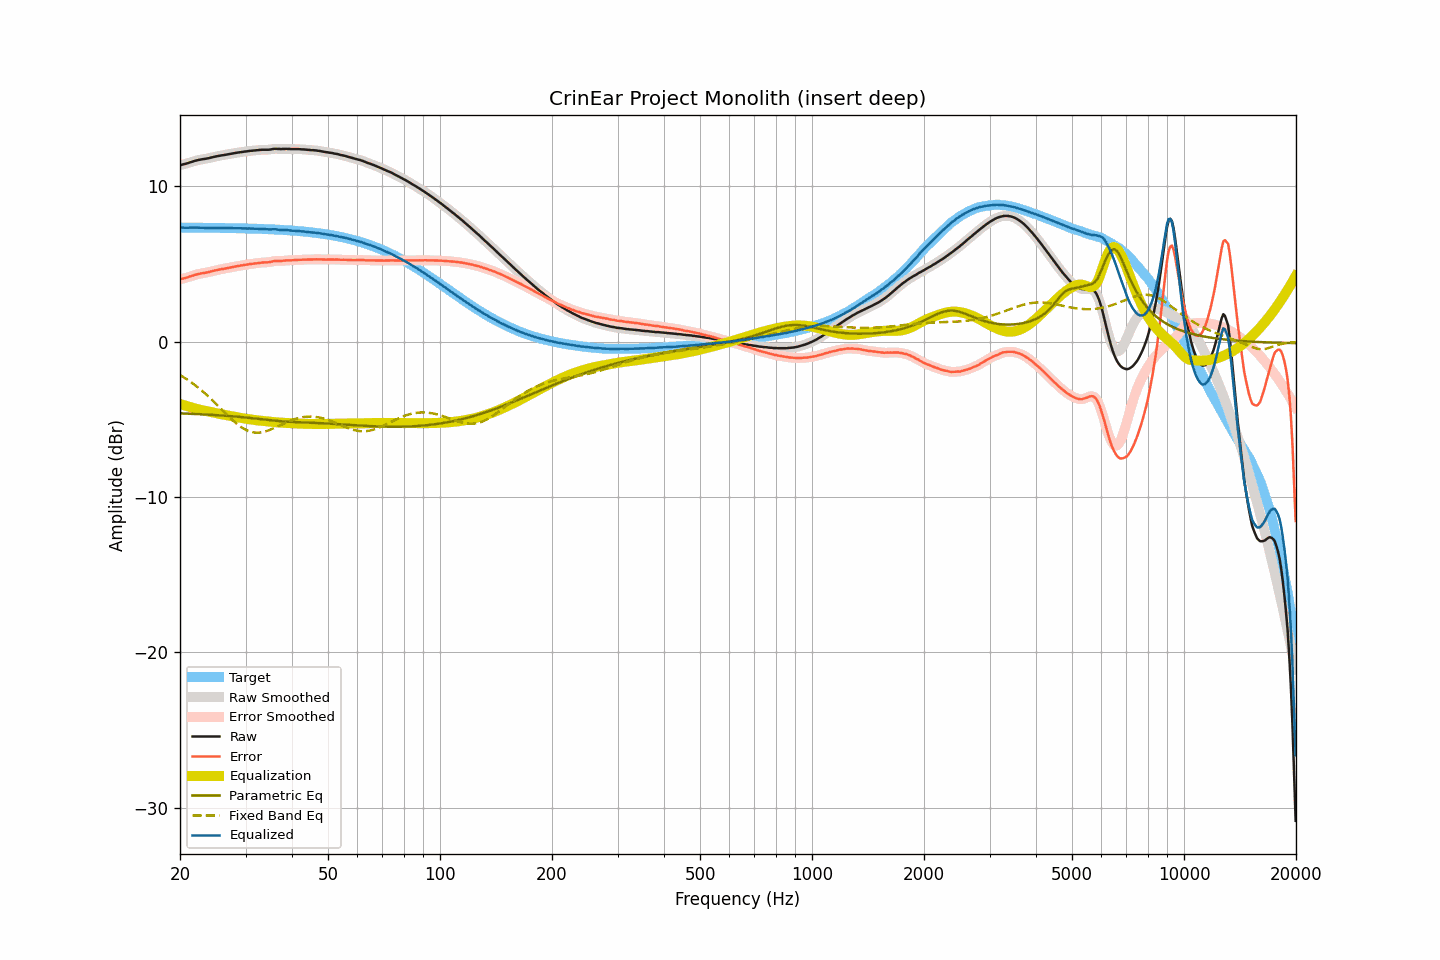

Values plotted in this chart, from the file beside it:
frequency, raw, smoothed, error, error_smoothed, equalization, parametric_eq, fixed_band_eq, equalized_raw, equalized_smoothed, target
20.00, 11.37, 11.37, 4.02, 4.02, -4.01, -4.61, -2.15, 7.36, 7.36, 7.35
20.20, 11.39, 11.39, 4.04, 4.04, -4.04, -4.62, -2.21, 7.35, 7.35, 7.35
20.40, 11.42, 11.42, 4.07, 4.07, -4.07, -4.62, -2.27, 7.35, 7.34, 7.35
20.61, 11.44, 11.44, 4.09, 4.10, -4.10, -4.63, -2.34, 7.34, 7.34, 7.35
20.81, 11.47, 11.47, 4.12, 4.13, -4.14, -4.63, -2.40, 7.34, 7.34, 7.35
21.02, 11.50, 11.50, 4.16, 4.16, -4.17, -4.63, -2.47, 7.34, 7.34, 7.35
21.23, 11.54, 11.54, 4.20, 4.19, -4.20, -4.64, -2.54, 7.35, 7.34, 7.35
21.44, 11.57, 11.57, 4.23, 4.23, -4.23, -4.64, -2.62, 7.35, 7.35, 7.35
21.66, 11.60, 11.61, 4.26, 4.26, -4.26, -4.65, -2.69, 7.34, 7.35, 7.34
21.87, 11.64, 11.64, 4.30, 4.29, -4.29, -4.65, -2.77, 7.35, 7.35, 7.34
22.09, 11.66, 11.67, 4.32, 4.32, -4.32, -4.66, -2.85, 7.34, 7.35, 7.34
22.31, 11.69, 11.69, 4.35, 4.35, -4.34, -4.66, -2.93, 7.35, 7.35, 7.34
22.54, 11.71, 11.71, 4.37, 4.37, -4.37, -4.67, -3.01, 7.34, 7.34, 7.34
22.76, 11.73, 11.73, 4.39, 4.39, -4.39, -4.67, -3.10, 7.34, 7.34, 7.34
22.99, 11.75, 11.75, 4.41, 4.41, -4.41, -4.68, -3.18, 7.34, 7.34, 7.34
23.22, 11.76, 11.77, 4.42, 4.43, -4.43, -4.68, -3.28, 7.33, 7.34, 7.34
23.45, 11.78, 11.78, 4.45, 4.44, -4.45, -4.69, -3.37, 7.33, 7.33, 7.34
23.69, 11.80, 11.80, 4.47, 4.47, -4.47, -4.69, -3.46, 7.33, 7.33, 7.34
23.92, 11.82, 11.82, 4.49, 4.49, -4.49, -4.70, -3.56, 7.33, 7.33, 7.33
24.16, 11.85, 11.85, 4.52, 4.52, -4.52, -4.70, -3.65, 7.34, 7.33, 7.33
24.40, 11.87, 11.88, 4.54, 4.54, -4.54, -4.71, -3.75, 7.33, 7.33, 7.33
24.65, 11.90, 11.90, 4.57, 4.57, -4.57, -4.72, -3.85, 7.34, 7.33, 7.33
24.89, 11.92, 11.92, 4.59, 4.59, -4.59, -4.72, -3.95, 7.33, 7.33, 7.33
25.14, 11.94, 11.94, 4.61, 4.61, -4.61, -4.73, -4.06, 7.33, 7.33, 7.33
25.39, 11.96, 11.96, 4.64, 4.64, -4.63, -4.74, -4.16, 7.33, 7.33, 7.33
25.65, 11.98, 11.98, 4.66, 4.66, -4.65, -4.74, -4.26, 7.33, 7.33, 7.33
25.91, 12.00, 12.00, 4.68, 4.67, -4.68, -4.75, -4.37, 7.33, 7.32, 7.32
26.16, 12.01, 12.02, 4.69, 4.69, -4.69, -4.76, -4.47, 7.32, 7.32, 7.32
26.43, 12.03, 12.03, 4.71, 4.71, -4.71, -4.76, -4.58, 7.32, 7.32, 7.32
26.69, 12.05, 12.05, 4.73, 4.73, -4.73, -4.77, -4.68, 7.32, 7.32, 7.32
26.96, 12.07, 12.07, 4.75, 4.76, -4.75, -4.78, -4.78, 7.32, 7.32, 7.32
27.23, 12.09, 12.09, 4.78, 4.78, -4.77, -4.79, -4.88, 7.32, 7.32, 7.32
27.50, 12.11, 12.11, 4.80, 4.79, -4.79, -4.80, -4.98, 7.32, 7.31, 7.31
27.77, 12.12, 12.13, 4.81, 4.81, -4.81, -4.80, -5.07, 7.31, 7.31, 7.31
28.05, 12.14, 12.14, 4.83, 4.83, -4.83, -4.81, -5.17, 7.31, 7.31, 7.31
28.33, 12.16, 12.16, 4.85, 4.85, -4.85, -4.82, -5.25, 7.31, 7.31, 7.31
28.62, 12.18, 12.18, 4.88, 4.87, -4.87, -4.83, -5.34, 7.31, 7.31, 7.31
28.90, 12.19, 12.20, 4.89, 4.89, -4.89, -4.84, -5.42, 7.30, 7.30, 7.30
29.19, 12.21, 12.21, 4.91, 4.91, -4.91, -4.85, -5.49, 7.30, 7.30, 7.30
29.48, 12.22, 12.23, 4.92, 4.93, -4.93, -4.86, -5.56, 7.30, 7.30, 7.30
29.78, 12.24, 12.24, 4.95, 4.94, -4.94, -4.87, -5.62, 7.30, 7.30, 7.30
30.08, 12.25, 12.25, 4.96, 4.96, -4.96, -4.88, -5.67, 7.29, 7.29, 7.29
30.38, 12.26, 12.27, 4.97, 4.98, -4.98, -4.89, -5.72, 7.29, 7.29, 7.29
30.68, 12.28, 12.28, 4.99, 4.99, -4.99, -4.90, -5.76, 7.29, 7.29, 7.29
30.99, 12.29, 12.29, 5.01, 5.01, -5.01, -4.91, -5.80, 7.29, 7.29, 7.29
31.30, 12.30, 12.30, 5.02, 5.02, -5.02, -4.92, -5.82, 7.28, 7.28, 7.28
31.61, 12.31, 12.31, 5.03, 5.03, -5.03, -4.94, -5.84, 7.28, 7.28, 7.28
31.93, 12.32, 12.32, 5.05, 5.05, -5.05, -4.95, -5.85, 7.27, 7.27, 7.28
32.24, 12.33, 12.33, 5.06, 5.06, -5.06, -4.96, -5.86, 7.27, 7.27, 7.27
32.57, 12.34, 12.34, 5.07, 5.07, -5.07, -4.97, -5.85, 7.27, 7.27, 7.27
32.89, 12.35, 12.35, 5.09, 5.09, -5.08, -4.98, -5.85, 7.27, 7.27, 7.27
33.22, 12.36, 12.36, 5.10, 5.10, -5.09, -4.99, -5.83, 7.27, 7.27, 7.26
33.55, 12.36, 12.36, 5.10, 5.11, -5.10, -5.01, -5.81, 7.26, 7.26, 7.26
33.89, 12.36, 12.36, 5.11, 5.11, -5.11, -5.02, -5.78, 7.25, 7.25, 7.25
34.23, 12.36, 12.36, 5.11, 5.11, -5.12, -5.03, -5.75, 7.24, 7.24, 7.25
34.57, 12.36, 12.36, 5.12, 5.12, -5.13, -5.04, -5.71, 7.23, 7.23, 7.24
34.92, 12.37, 12.38, 5.13, 5.14, -5.15, -5.05, -5.67, 7.23, 7.23, 7.24
35.27, 12.39, 12.39, 5.16, 5.16, -5.16, -5.06, -5.63, 7.23, 7.23, 7.24
35.62, 12.41, 12.41, 5.18, 5.18, -5.17, -5.07, -5.58, 7.24, 7.24, 7.23
35.97, 12.42, 12.42, 5.20, 5.19, -5.18, -5.09, -5.54, 7.24, 7.24, 7.23
... 635 more rows
